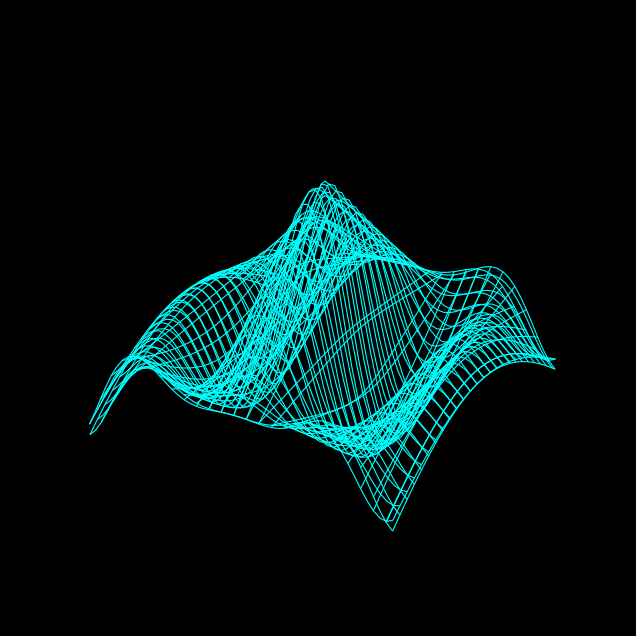

Recreate this plot in Python. (Note: this script raises an exception after producing the figure.)
import random
import math
import sys

import numpy as np
import matplotlib.pyplot as plt
from matplotlib.animation import FuncAnimation
from mpl_toolkits.mplot3d import Axes3D
import time


def generate(X, Y, phi):
    R = 1 - np.sqrt(X**2 + Y**2)
    return np.cos(2 * np.pi * X + phi) * R

def gcubo():
    plt.ion()
    fig = plt.figure(figsize=(10, 8))
    ax = fig.add_subplot(111, projection='3d')
    
    # Configurações visuais
    fig.patch.set_facecolor('black')  # Cor de fundo da figura
    ax.set_facecolor('black')         # Cor de fundo dos eixos 3D
    ax.grid(False)                    # Remove grid
    ax.axis('off')                    # Remove eixos

    xs = np.linspace(-1, 1, 50)
    ys = np.linspace(-1, 1, 50)
    X, Y = np.meshgrid(xs, ys)
    Z = generate(X, Y, 0.0)

    wframe = None
    tstart = time.time()
    
    for phi in np.linspace(0, 360 / 2 / np.pi, 100):
        oldcol = wframe

        Z = generate(X, Y, phi)
        wframe = ax.plot_wireframe(X, Y, Z, 
                                  rstride=2, 
                                  cstride=2,
                                  color='cyan',      # Cor do wireframe
                                  linewidth=0.8)     # Espessura das linhas

        if oldcol is not None:
            ax.collections.remove(oldcol)

        plt.draw()
        plt.pause(0.01)  # Pequena pausa para atualização suave

    plt.ioff()
    plt.show()
   
gcubo()
sys.exit()
print("Aplicação encerrada pelo usuário.")

